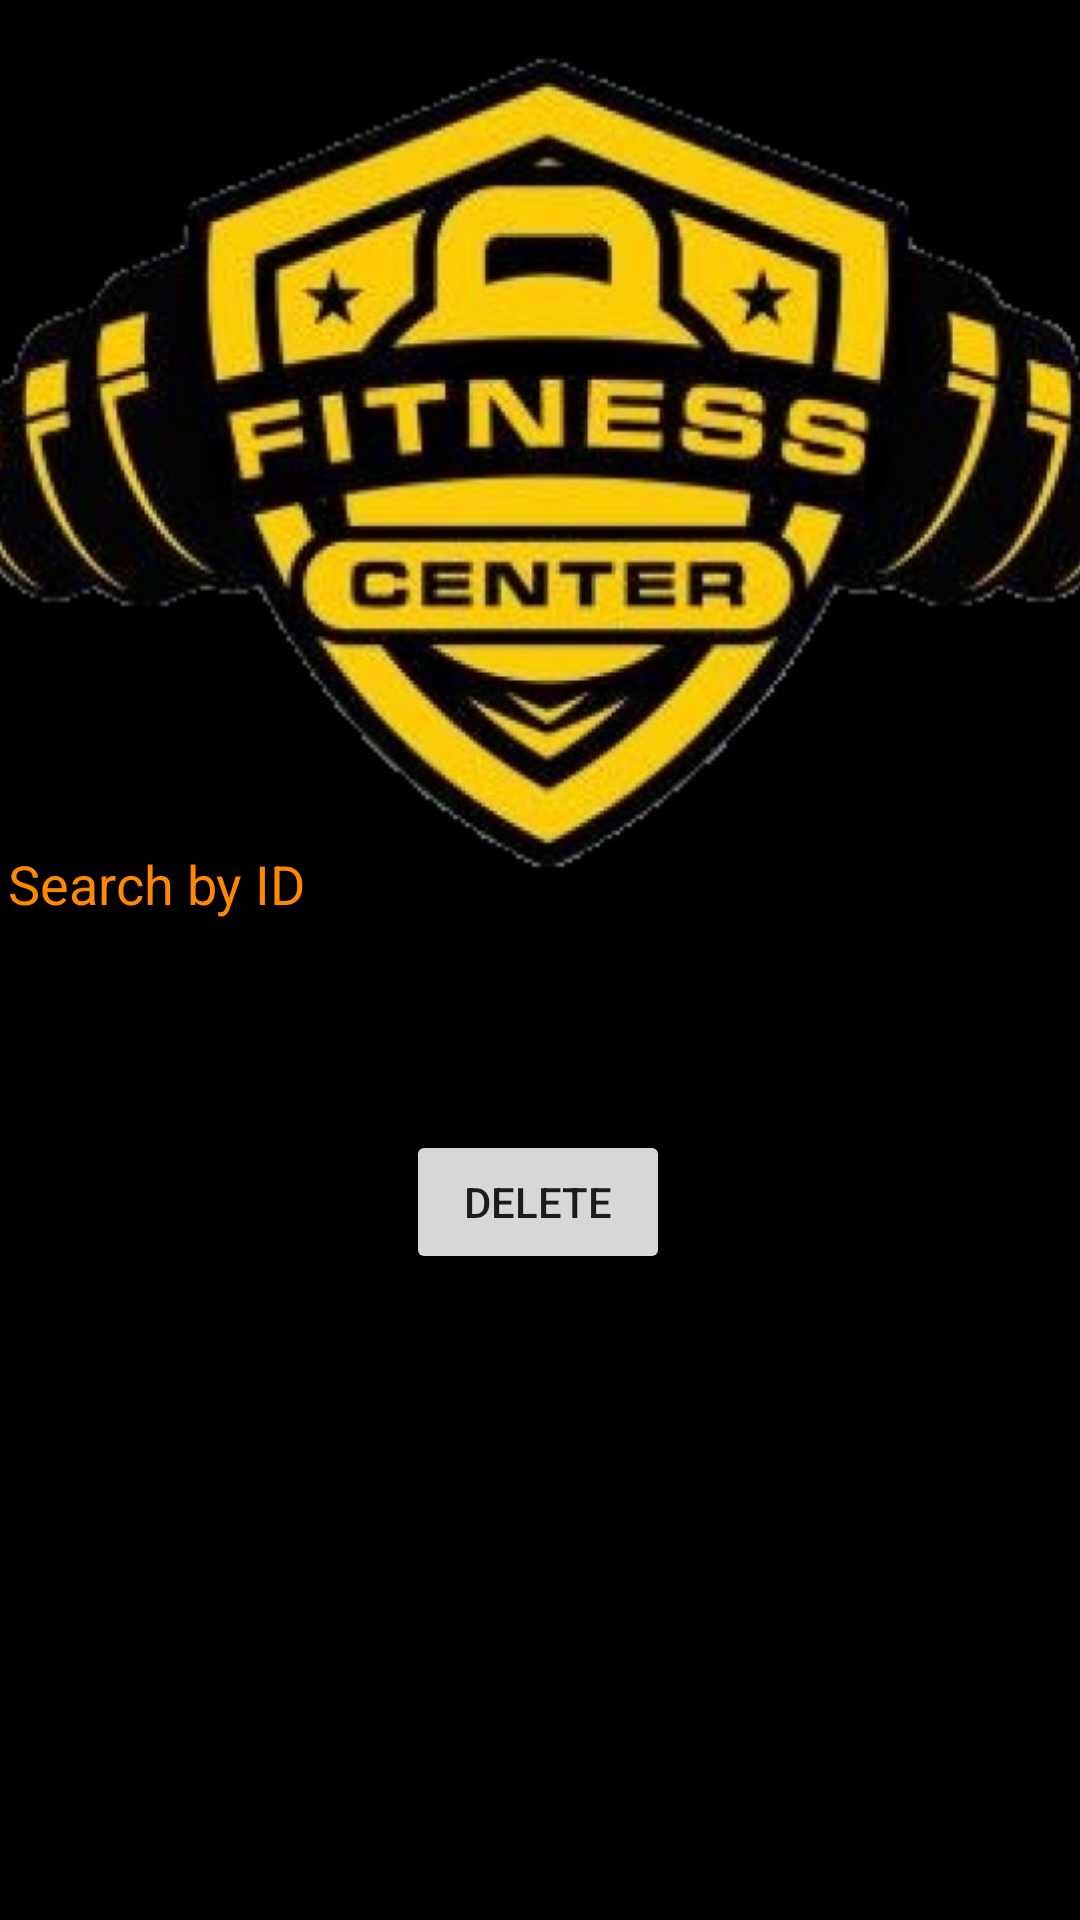

Reconstruct the res/layout file that produces this screen, plus the resources it refers to.
<!-- AndroidManifest.xml: application theme Theme.LoginForm -->
<!-- res/layout/activity_delete_user.xml -->
<?xml version="1.0" encoding="utf-8"?>
<androidx.constraintlayout.widget.ConstraintLayout xmlns:android="http://schemas.android.com/apk/res/android"
    xmlns:app="http://schemas.android.com/apk/res-auto"
    xmlns:tools="http://schemas.android.com/tools"
    android:layout_width="match_parent"
    android:layout_height="match_parent"
    android:background="@color/black"
    tools:context=".deleteUser">


    <ImageView
        android:id="@+id/imageView14"
        android:layout_width="417dp"
        android:layout_height="320dp"
        app:layout_constraintBottom_toBottomOf="parent"
        app:layout_constraintEnd_toEndOf="parent"
        app:layout_constraintHorizontal_bias="0.478"
        app:layout_constraintStart_toStartOf="parent"
        app:layout_constraintTop_toTopOf="parent"
        app:layout_constraintVertical_bias="0.0"
        app:srcCompat="@drawable/image_5" />

    <EditText
        android:id="@+id/delete"
        android:layout_width="364dp"
        android:layout_height="67dp"
        android:ems="10"
        android:hint="Search by ID"
        android:inputType="textPersonName"
        android:textColor="@android:color/holo_orange_dark"
        android:textColorHint="#ffff8800"
        app:layout_constraintBottom_toBottomOf="parent"
        app:layout_constraintEnd_toEndOf="parent"
        app:layout_constraintHorizontal_bias="0.489"
        app:layout_constraintStart_toStartOf="parent"
        app:layout_constraintTop_toTopOf="parent"
        app:layout_constraintVertical_bias="0.453" />

    <Button
        android:id="@+id/deletebtn"
        android:layout_width="wrap_content"
        android:layout_height="wrap_content"
        android:text="Delete"
        app:layout_constraintBottom_toBottomOf="parent"
        app:layout_constraintEnd_toEndOf="parent"
        app:layout_constraintHorizontal_bias="0.498"
        app:layout_constraintStart_toStartOf="parent"
        app:layout_constraintTop_toTopOf="parent"
        app:layout_constraintVertical_bias="0.636" />

</androidx.constraintlayout.widget.ConstraintLayout>
<!-- resources referenced by this layout -->
<resources>
  <color name="black">#FF000000</color>
  <!-- drawable image_5: jpg bitmap (drawable-v24, 55834 bytes) -->
  <style name="Theme.LoginForm" parent="Theme.MaterialComponents.DayNight.NoActionBar">
          
          <item name="colorPrimary">#ffff8800</item>
          <item name="colorPrimaryVariant">@color/black</item>
          <item name="colorOnPrimary">@color/black</item>
          
          <item name="colorSecondary">#ffff8800</item>
          <item name="colorSecondaryVariant">#ffff8800</item>
          <item name="colorOnSecondary">@color/black</item>
          
          <item name="android:statusBarColor" tools:targetApi="l">?attr/colorPrimaryVariant</item>
          
      </style>
</resources>
